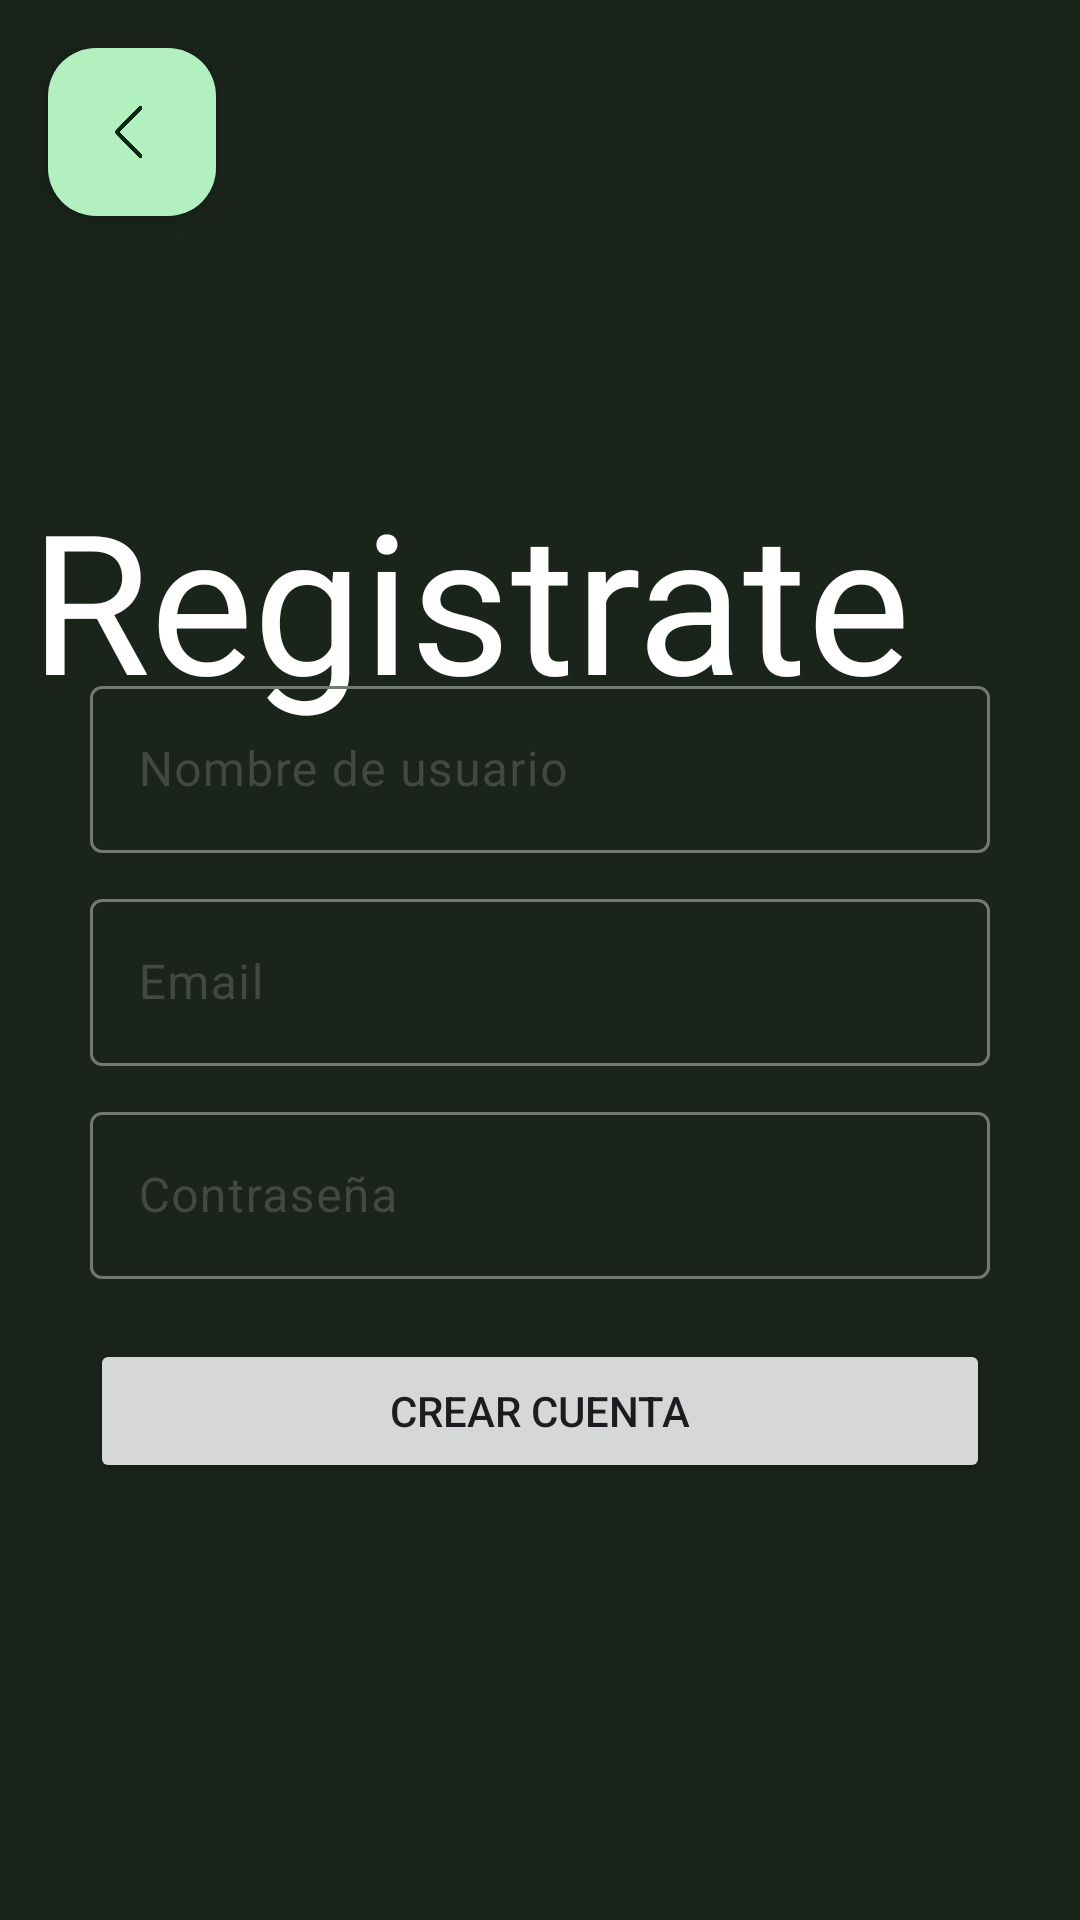

Android layout source for this screen:
<!-- AndroidManifest.xml: application theme Theme.Monify -->
<!-- res/layout/activity_crear_cuenta.xml -->
<androidx.constraintlayout.widget.ConstraintLayout xmlns:android="http://schemas.android.com/apk/res/android"
    xmlns:app="http://schemas.android.com/apk/res-auto"
    xmlns:tools="http://schemas.android.com/tools"
    android:id="@+id/main"
    android:layout_width="match_parent"
    android:layout_height="match_parent"
    android:background="@color/background">


    <LinearLayout
        android:layout_width="match_parent"
        android:layout_height="match_parent"
        android:orientation="vertical">

        <com.google.android.material.floatingactionbutton.FloatingActionButton
            android:id="@+id/volver"
            android:layout_width="wrap_content"
            android:layout_height="wrap_content"
            android:onClick="volver"
            android:layout_gravity="bottom|start"
            android:layout_margin="16dp"
            app:srcCompat="@drawable/atras" />

        <FrameLayout
            android:layout_width="match_parent"
            android:layout_height="match_parent">

            <LinearLayout
                android:layout_width="match_parent"
                android:layout_height="match_parent"
                android:orientation="vertical">

                <TextView
                    android:id="@+id/tvTitulo"
                    android:layout_width="wrap_content"
                    android:layout_height="223dp"
                    android:gravity="center"
                    android:paddingLeft="10dp"
                    android:paddingRight="40dp"
                    android:text="Registrate"
                    android:textColor="@color/design_default_color_on_primary"
                    android:textSize="65sp" />

                <LinearLayout
                    android:layout_width="match_parent"
                    android:layout_height="match_parent"
                    android:orientation="horizontal">

                </LinearLayout>

            </LinearLayout>

            <LinearLayout

                android:layout_width="wrap_content"
                android:layout_height="wrap_content"
                android:layout_gravity="center"
                android:gravity="center"
                android:orientation="vertical">

                <com.google.android.material.textfield.TextInputLayout

                    android:layout_width="300dp"
                    android:layout_height="wrap_content"
                    android:layout_marginBottom="10dp"
                    android:hint="Nombre de usuario">
                    <com.google.android.material.textfield.TextInputEditText
                        android:id="@+id/usuario"
                        android:textColor="@color/design_default_color_on_primary"
                        android:layout_width="match_parent"
                        android:layout_height="wrap_content" />

                </com.google.android.material.textfield.TextInputLayout>

                <com.google.android.material.textfield.TextInputLayout

                    android:layout_width="match_parent"
                    android:layout_height="wrap_content"
                    android:layout_marginBottom="10dp"
                    android:hint="Email">
                    <com.google.android.material.textfield.TextInputEditText
                        android:id="@+id/email"
                        android:textColor="@color/design_default_color_on_primary"
                        android:layout_width="match_parent"
                        android:layout_height="wrap_content" />

                </com.google.android.material.textfield.TextInputLayout>

                <com.google.android.material.textfield.TextInputLayout

                    android:layout_width="match_parent"
                    android:layout_height="wrap_content"
                    android:layout_marginBottom="10dp"
                    android:hint="Contraseña">
                    <com.google.android.material.textfield.TextInputEditText
                        android:id="@+id/contrasena"
                        android:textColor="@color/design_default_color_on_primary"
                        android:layout_width="match_parent"
                        android:layout_height="wrap_content" />

                </com.google.android.material.textfield.TextInputLayout>

                <Button
                    android:id="@+id/ingresar"
                    android:layout_width="match_parent"
                    android:layout_height="wrap_content"
                    android:layout_marginTop="10dp"
                    android:layout_marginBottom="10dp"
                    android:onClick="registrar_usuario"
                    android:text="Crear cuenta" />


            </LinearLayout>

        </FrameLayout>
    </LinearLayout>


</androidx.constraintlayout.widget.ConstraintLayout>
<!-- resources referenced by this layout -->
<resources>
  <color name="background">#1a241b</color>
  <style name="Theme.Monify" parent="Base.Theme.Monify" />
  <color name="md_theme_primary">#306A43</color>
  <color name="md_theme_onPrimary">#FFFFFF</color>
  <color name="md_theme_primaryContainer">#B2F1BF</color>
  <color name="md_theme_onPrimaryContainer">#00210D</color>
  <color name="md_theme_secondary">#506353</color>
  <color name="md_theme_onSecondary">#FFFFFF</color>
  <color name="md_theme_secondaryContainer">#D2E8D3</color>
  <color name="md_theme_onSecondaryContainer">#0D1F12</color>
  <color name="md_theme_tertiary">#3A656F</color>
  <color name="md_theme_onTertiary">#FFFFFF</color>
  <color name="md_theme_tertiaryContainer">#BEEAF6</color>
  <color name="md_theme_onTertiaryContainer">#001F25</color>
  <color name="md_theme_error">#BA1A1A</color>
  <color name="md_theme_onError">#FFFFFF</color>
  <color name="md_theme_errorContainer">#FFDAD6</color>
  <color name="md_theme_onErrorContainer">#410002</color>
  <color name="md_theme_background">#F6FBF3</color>
  <color name="md_theme_onBackground">#181D18</color>
  <color name="md_theme_surface">#F6FBF3</color>
  <color name="md_theme_onSurface">#181D18</color>
  <color name="md_theme_surfaceVariant">#DDE5DB</color>
  <color name="md_theme_onSurfaceVariant">#414941</color>
  <color name="md_theme_outline">#717971</color>
  <color name="md_theme_outlineVariant">#C1C9BF</color>
  <color name="md_theme_inverseSurface">#2D322D</color>
  <color name="md_theme_inverseOnSurface">#EDF2EA</color>
  <color name="md_theme_inversePrimary">#97D5A5</color>
  <color name="md_theme_primaryFixed">#B2F1BF</color>
  <color name="md_theme_onPrimaryFixed">#00210D</color>
  <color name="md_theme_primaryFixedDim">#97D5A5</color>
  <color name="md_theme_onPrimaryFixedVariant">#14512D</color>
  <color name="md_theme_secondaryFixed">#D2E8D3</color>
  <color name="md_theme_onSecondaryFixed">#0D1F12</color>
  <color name="md_theme_secondaryFixedDim">#B6CCB8</color>
  <color name="md_theme_onSecondaryFixedVariant">#384B3C</color>
  <color name="md_theme_tertiaryFixed">#BEEAF6</color>
  <color name="md_theme_onTertiaryFixed">#001F25</color>
  <color name="md_theme_tertiaryFixedDim">#A2CED9</color>
  <color name="md_theme_onTertiaryFixedVariant">#204D56</color>
  <color name="md_theme_surfaceDim">#D7DBD4</color>
  <color name="md_theme_surfaceBright">#F6FBF3</color>
  <color name="md_theme_surfaceContainerLowest">#FFFFFF</color>
  <color name="md_theme_surfaceContainerLow">#F0F5ED</color>
  <color name="md_theme_surfaceContainer">#EBEFE7</color>
  <color name="md_theme_surfaceContainerHigh">#E5EAE2</color>
  <color name="md_theme_surfaceContainerHighest">#DFE4DC</color>
</resources>
